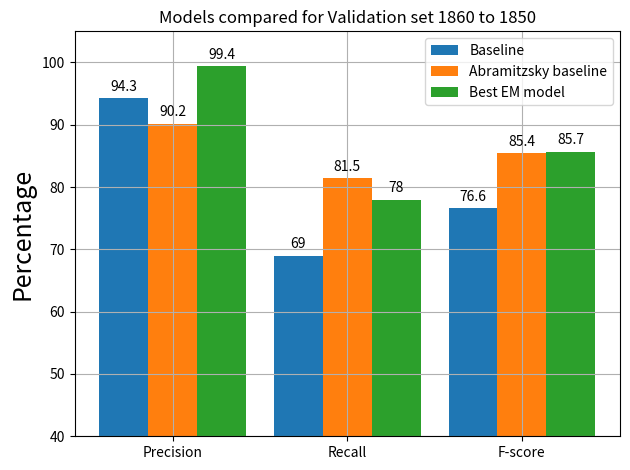

Write the Python code that produced this figure. (Note: this script raises an exception after producing the figure.)
import matplotlib.pyplot as plt
import numpy as np


labels = ['Precision',  'Recall', 'F-score']

baseline = [94.3, 69, 76.6]
abra = [90.2, 81.5, 85.4]
own = [99.4, 78, 85.7]


x = np.arange(len(labels))  # the label locations
width = 0.28  # the width of the bars

r1 = np.arange(len(labels))
r2 = [x + width for x in r1]
r3 = [x + width for x in r2]

fig, ax = plt.subplots()
rects1 = ax.bar(r1, baseline, width, label='Baseline')
rects2 = ax.bar(r2, abra, width, label='Abramitzsky baseline')
rects3 = ax.bar(r3, own, width, label='Best EM model')


ax.set_ylabel('Percentage', fontsize=18)
ax.set_title('Models compared for Validation set 1860 to 1850')
ax.set_xticks([r + width for r in range(len(baseline))], labels)
ax.set_ylim([40, 105])
ax.legend()

ax.bar_label(rects1, padding=3)
ax.bar_label(rects2, padding=3)
ax.bar_label(rects3, padding=3)

plt.grid(True)
fig.tight_layout()
plt.savefig(
    'Experiments/plots/data/bar_5_EM_All_1860_1850.png')
plt.show()
